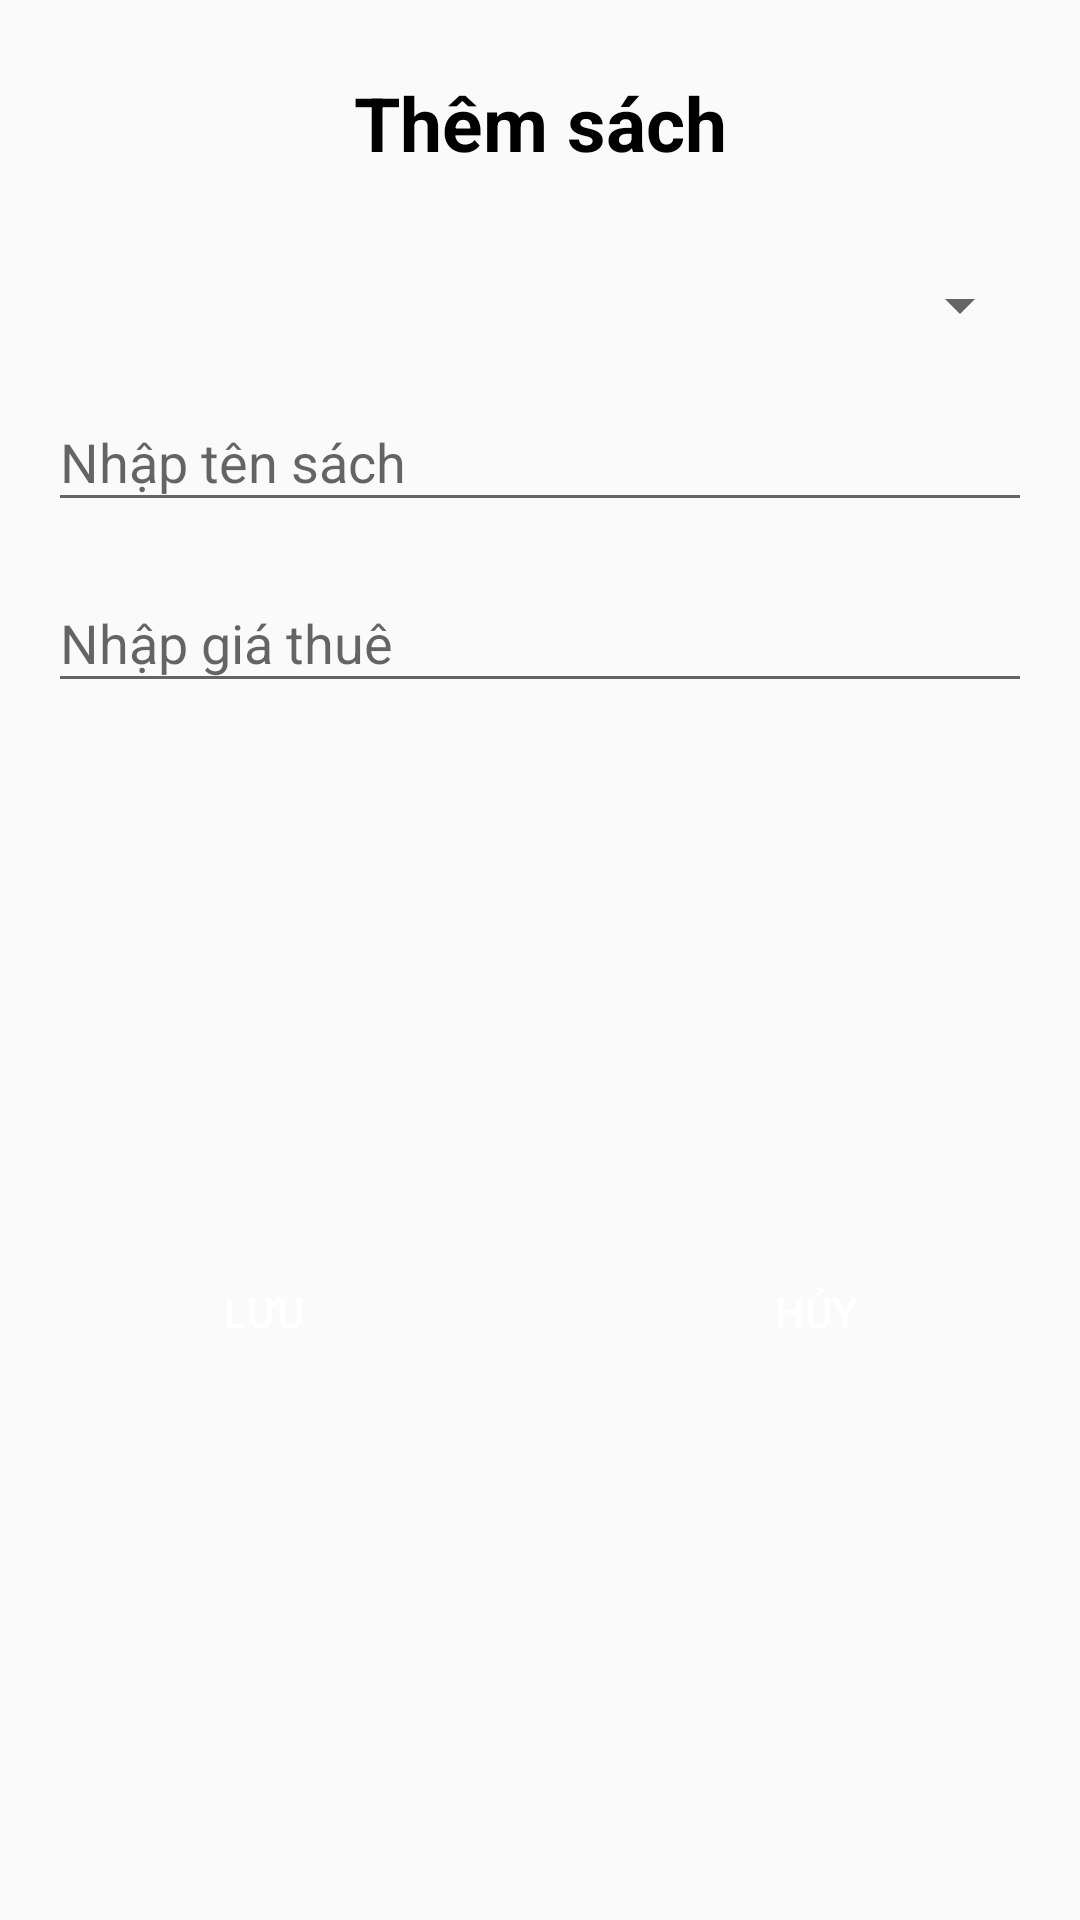

This screen was rendered from an Android layout file. Write that file and the resources it references.
<!-- AndroidManifest.xml: application theme Theme.Mob204_gd1 -->
<!-- res/layout/dialog_them_sach.xml -->
<?xml version="1.0" encoding="utf-8"?>
<androidx.constraintlayout.widget.ConstraintLayout
    xmlns:android="http://schemas.android.com/apk/res/android"
    xmlns:app="http://schemas.android.com/apk/res-auto"
    xmlns:tools="http://schemas.android.com/tools"
    android:layout_width="350dp"
    android:layout_gravity="center"
    android:layout_height="match_parent">


    <TextView
        android:id="@+id/textView12"
        android:layout_width="wrap_content"
        android:layout_height="wrap_content"
        android:layout_marginTop="24dp"
        android:text="Thêm sách"
        android:textStyle="bold"
        android:textColor="@color/black"
        android:textSize="25dp"
        app:layout_constraintEnd_toEndOf="parent"
        app:layout_constraintHorizontal_bias="0.5"
        app:layout_constraintStart_toStartOf="parent"
        app:layout_constraintTop_toTopOf="parent" />

    <Spinner
        android:id="@+id/spinner_dialogThemSach_chonLoaiSach"
        android:layout_width="match_parent"
        android:layout_height="wrap_content"
        android:layout_marginStart="16dp"
        android:layout_marginTop="32dp"
        android:layout_marginEnd="16dp"
        android:spinnerMode="dialog"
        app:layout_constraintEnd_toEndOf="parent"
        app:layout_constraintStart_toStartOf="parent"
        app:layout_constraintTop_toBottomOf="@+id/textView12" />

    <com.google.android.material.textfield.TextInputLayout
        android:id="@+id/textinput6"
        android:layout_width="match_parent"
        android:layout_height="wrap_content"
        android:layout_marginStart="16dp"
        android:layout_marginTop="8dp"
        android:layout_marginEnd="16dp"
        app:layout_constraintEnd_toEndOf="parent"
        app:layout_constraintStart_toStartOf="parent"
        app:layout_constraintTop_toBottomOf="@+id/spinner_dialogThemSach_chonLoaiSach">

        <com.google.android.material.textfield.TextInputEditText
            android:id="@+id/edt_dialogThemSach_tensach"
            android:layout_width="match_parent"
            android:layout_height="wrap_content"
            android:inputType="text"
            android:hint="Nhập tên sách" />
    </com.google.android.material.textfield.TextInputLayout>

    <com.google.android.material.textfield.TextInputLayout
        android:id="@+id/textInputLayout9"
        android:layout_width="match_parent"
        android:layout_height="wrap_content"
        android:layout_marginStart="16dp"
        android:layout_marginTop="8dp"
        android:layout_marginEnd="16dp"
        app:layout_constraintEnd_toEndOf="parent"
        app:layout_constraintStart_toStartOf="parent"
        app:layout_constraintTop_toBottomOf="@+id/textinput6">

        <com.google.android.material.textfield.TextInputEditText
            android:id="@+id/edt_dialogThemSach_giathue"
            android:layout_width="match_parent"
            android:layout_height="wrap_content"
            android:inputType="number"
            android:hint="Nhập giá thuê" />
    </com.google.android.material.textfield.TextInputLayout>

    <Button
        android:id="@+id/button_dialogThemSach_luu"
        android:layout_width="0dp"
        android:layout_height="wrap_content"
        android:layout_marginTop="32dp"
        android:layout_marginEnd="32dp"
        android:layout_marginBottom="32dp"
        android:text="Lưu"
        android:background="@drawable/custom_button"
        android:textColor="@color/white"
        app:layout_constraintBottom_toBottomOf="parent"
        app:layout_constraintEnd_toStartOf="@+id/button_dialogThemSach_huy"
        app:layout_constraintStart_toStartOf="@+id/textinput6"
        app:layout_constraintTop_toBottomOf="@+id/textInputLayout9" />

    <Button
        android:id="@+id/button_dialogThemSach_huy"
        android:layout_width="0dp"
        android:layout_height="48dp"
        android:layout_marginStart="8dp"
        android:layout_marginTop="32dp"
        android:layout_marginBottom="32dp"
        android:text="Hủy"
        android:background="@drawable/custom_button"
        android:textColor="@color/white"
        app:layout_constraintBottom_toBottomOf="parent"
        app:layout_constraintEnd_toEndOf="@+id/textinput6"
        app:layout_constraintStart_toEndOf="@+id/button_dialogThemSach_luu"
        app:layout_constraintTop_toBottomOf="@+id/textInputLayout9" />


</androidx.constraintlayout.widget.ConstraintLayout>
<!-- resources referenced by this layout -->
<resources>
  <color name="black">#FF000000</color>
  <color name="white">#FFFFFFFF</color>
  <style name="Theme.Mob204_gd1" parent="Theme.AppCompat.Light.DarkActionBar">
          
          <item name="colorPrimary">@color/purple_500</item>
          <item name="colorPrimaryVariant">@color/purple_700</item>
          <item name="colorOnPrimary">@color/white</item>
          
          <item name="colorSecondary">@color/teal_200</item>
          <item name="colorSecondaryVariant">@color/teal_700</item>
          <item name="colorOnSecondary">@color/black</item>
          
          <item name="android:statusBarColor" tools:targetApi="l">?attr/colorPrimaryVariant</item>
          
  
      </style>
  <color name="purple_500">#FF6200EE</color>
  <color name="purple_700">#FF3700B3</color>
  <color name="teal_200">#FF03DAC5</color>
  <color name="teal_700">#FF018786</color>
</resources>
